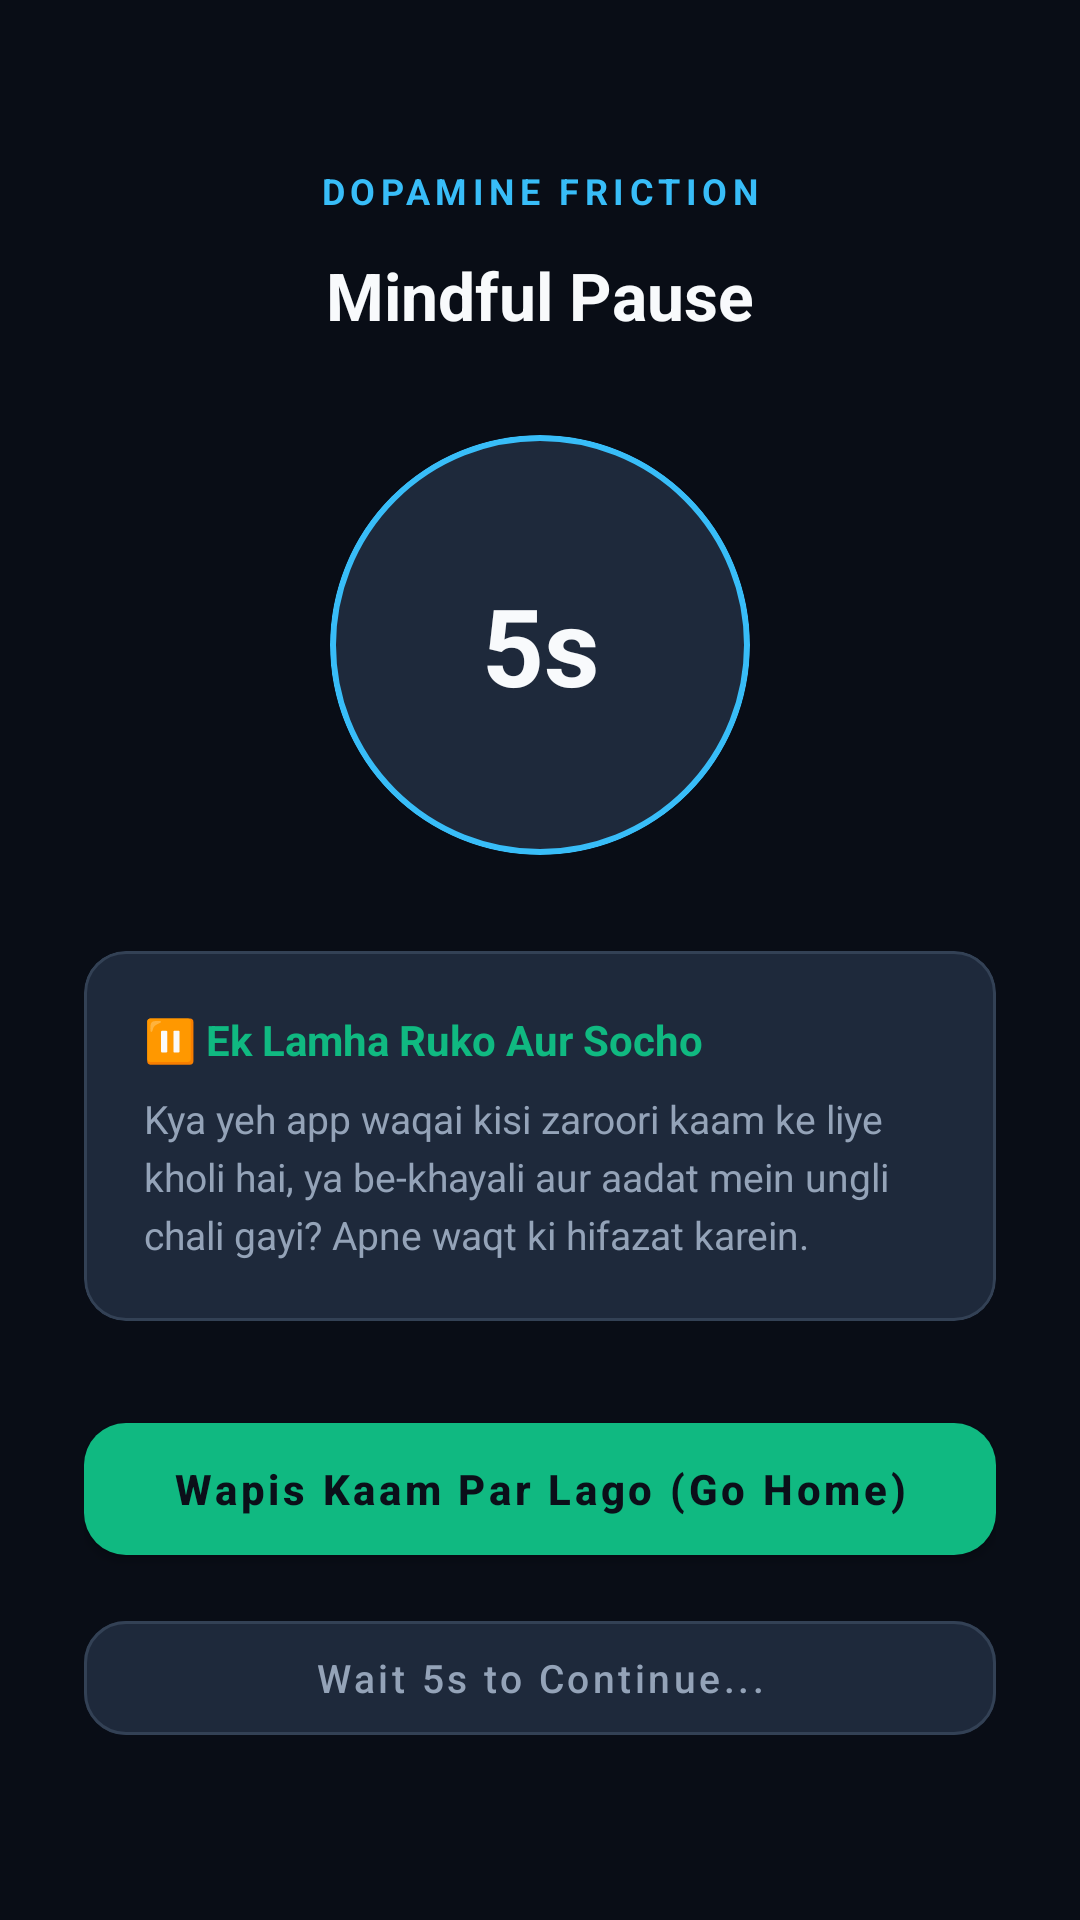

This screen was rendered from an Android layout file. Write that file and the resources it references.
<!-- AndroidManifest.xml: activity theme Theme.MindShield.Fullscreen -->
<!-- res/layout/activity_mindful_pause.xml -->
<?xml version="1.0" encoding="utf-8"?>
<LinearLayout xmlns:android="http://schemas.android.com/apk/res/android"
    xmlns:app="http://schemas.android.com/apk/res-auto"
    android:layout_width="match_parent"
    android:layout_height="match_parent"
    android:background="#090D16"
    android:gravity="center"
    android:orientation="vertical"
    android:padding="28dp">

    <TextView
        android:layout_width="wrap_content"
        android:layout_height="wrap_content"
        android:text="DOPAMINE FRICTION"
        android:textColor="@color/accent"
        android:textSize="12sp"
        android:letterSpacing="0.15"
        android:textStyle="bold" />

    <TextView
        android:layout_width="wrap_content"
        android:layout_height="wrap_content"
        android:layout_marginTop="12dp"
        android:text="Mindful Pause"
        android:textColor="@color/text_primary"
        android:textSize="22sp"
        android:textStyle="bold" />

    
    <com.google.android.material.card.MaterialCardView
        android:layout_width="140dp"
        android:layout_height="140dp"
        android:layout_marginTop="32dp"
        app:cardBackgroundColor="@color/card_bg"
        app:cardCornerRadius="70dp"
        app:strokeColor="@color/accent"
        app:strokeWidth="2dp">

        <TextView
            android:id="@+id/tvPauseCountdown"
            android:layout_width="match_parent"
            android:layout_height="match_parent"
            android:gravity="center"
            android:text="5s"
            android:textColor="@color/text_primary"
            android:textSize="36sp"
            android:textStyle="bold" />
    </com.google.android.material.card.MaterialCardView>

    
    <com.google.android.material.card.MaterialCardView
        android:layout_width="match_parent"
        android:layout_height="wrap_content"
        android:layout_marginTop="32dp"
        app:cardBackgroundColor="@color/card_bg"
        app:cardCornerRadius="14dp"
        app:cardElevation="0dp"
        app:strokeColor="@color/card_stroke"
        app:strokeWidth="1dp">

        <LinearLayout
            android:layout_width="match_parent"
            android:layout_height="wrap_content"
            android:orientation="vertical"
            android:padding="20dp">

            <TextView
                android:layout_width="wrap_content"
                android:layout_height="wrap_content"
                android:text="⏸️ Ek Lamha Ruko Aur Socho"
                android:textColor="@color/accent_goals"
                android:textSize="14sp"
                android:textStyle="bold" />

            <TextView
                android:layout_width="wrap_content"
                android:layout_height="wrap_content"
                android:layout_marginTop="8dp"
                android:lineSpacingExtra="4dp"
                android:text="Kya yeh app waqai kisi zaroori kaam ke liye kholi hai, ya be-khayali aur aadat mein ungli chali gayi? Apne waqt ki hifazat karein."
                android:textColor="@color/text_secondary"
                android:textSize="13sp" />
        </LinearLayout>
    </com.google.android.material.card.MaterialCardView>

    <com.google.android.material.button.MaterialButton
        android:id="@+id/btnPauseHome"
        android:layout_width="match_parent"
        android:layout_height="56dp"
        android:layout_marginTop="28dp"
        android:text="Wapis Kaam Par Lago (Go Home)"
        android:textAllCaps="false"
        android:textSize="14sp"
        android:textStyle="bold"
        app:backgroundTint="@color/accent_goals"
        app:cornerRadius="14dp"
        android:textColor="#0B0F19" />

    <com.google.android.material.button.MaterialButton
        android:id="@+id/btnPauseContinue"
        android:layout_width="match_parent"
        android:layout_height="50dp"
        android:layout_marginTop="10dp"
        android:enabled="false"
        android:text="Wait 5s to Continue..."
        android:textAllCaps="false"
        android:textSize="13sp"
        app:backgroundTint="@color/card_bg"
        app:strokeColor="@color/card_stroke"
        app:strokeWidth="1dp"
        app:cornerRadius="14dp"
        android:textColor="@color/text_secondary" />

</LinearLayout>
<!-- resources referenced by this layout -->
<resources>
  <color name="accent">#38BDF8</color>
  <color name="accent_goals">#10B981</color>
  <color name="card_bg">#1E293B</color>
  <color name="card_stroke">#334155</color>
  <color name="text_primary">#F8FAFC</color>
  <color name="text_secondary">#94A3B8</color>
  <style name="Theme.MindShield.Fullscreen" parent="Theme.MaterialComponents.DayNight.NoActionBar">
          <item name="android:windowBackground">@color/background</item>
          <item name="android:windowNoTitle">true</item>
          <item name="android:windowFullscreen">true</item>
          <item name="android:windowIsTranslucent">false</item>
          <item name="android:statusBarColor">@color/background</item>
          <item name="android:navigationBarColor">@color/background</item>
      </style>
  <color name="background">#0B0F19</color>
</resources>
